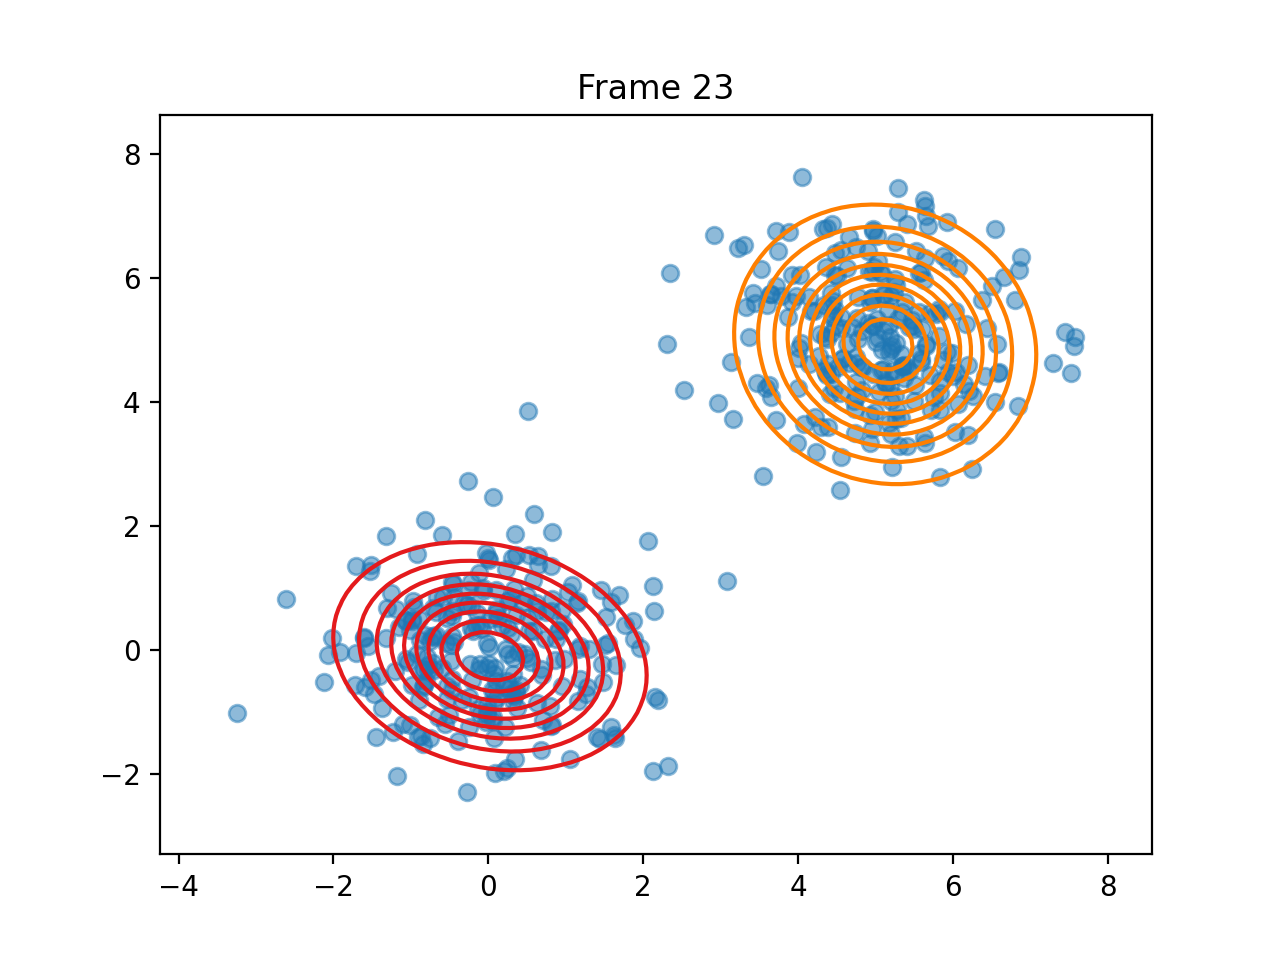

The file beside this chart, header and first rows:
pi, 0.49980914205684746, 0.5001908579431525
means, [0.020870777255318287, -0.10160667860508…, [5.1265795680030175, 4.933821500105052]
covariances, [[0.8869470130434398, -0.137741927763501…, [[0.7967196989983193, -0.072370888701617…
log_likelihoods, -2066, -2071, -2071, -2071, -2071, -2071, -2071, -2071, -2071, -2071, -2071, -2070, -2068, -2064, -2054, -2017, -1925, -1867, -1790, -1753, -1759, -1759, -1759
n_input, [4.2262108008964265, 3.755345296688583], [3.8894241545341712, 6.7522704434236225], [3.9878956247398323, 3.3451433281342307], [3.1591257686683547, 3.7204230332642982], [3.9189434595917376, 6.053152853332904], [3.6555494889657227, 4.081348053515802], [-2.0674421000398766, -0.089120039512788…, [0.09707754934804039, 0.9686449905328892…, [4.512393775927507, 4.5674418121803795], [0.3241663524884421, -0.1301430543676845…, [-1.3202332070206422, 1.8314587658543537…, [-0.8895144296255233, -0.815810284965438…, [5.013929291912946, 4.975874912889997], [-1.0623037137261049, 0.4735924306351816…, [-0.44004448669698376, 0.130740577286091…, [-0.11564828238824053, -0.30110369558928…, [4.965315112613219, 5.234214732536521], [4.47727697948096, 6.0490092258368895], [1.1631637521549596, 0.01023306101958704…, [5.071566237219392, 4.522342553234884], [5.195845255097682, 4.021627222384968], [0.5150476863060479, 3.852731490654721], [5.621809962217196, 3.429775280109544]
ticks, 0.011, 0.02098, 0.03295, 0.04289, 0.0539, 0.06486, 0.07483, 0.08581, 0.09974, 0.1147, 0.1306, 0.1446, 0.1596, 0.1735, 0.1905, 0.2064, 0.2234, 0.2394, 0.2543, 0.2693, 0.2852, 0.3022, 0.3172
time_line, 0.01064, 0.02098, 0.03229, 0.043, 0.05331, 0.06412, 0.07466, 0.08527, 0.09906, 0.1141, 0.1299, 0.1444, 0.1593, 0.1737, 0.19, 0.2057, 0.2229, 0.2391, 0.2541, 0.269, 0.2849, 0.3015, 0.3171
